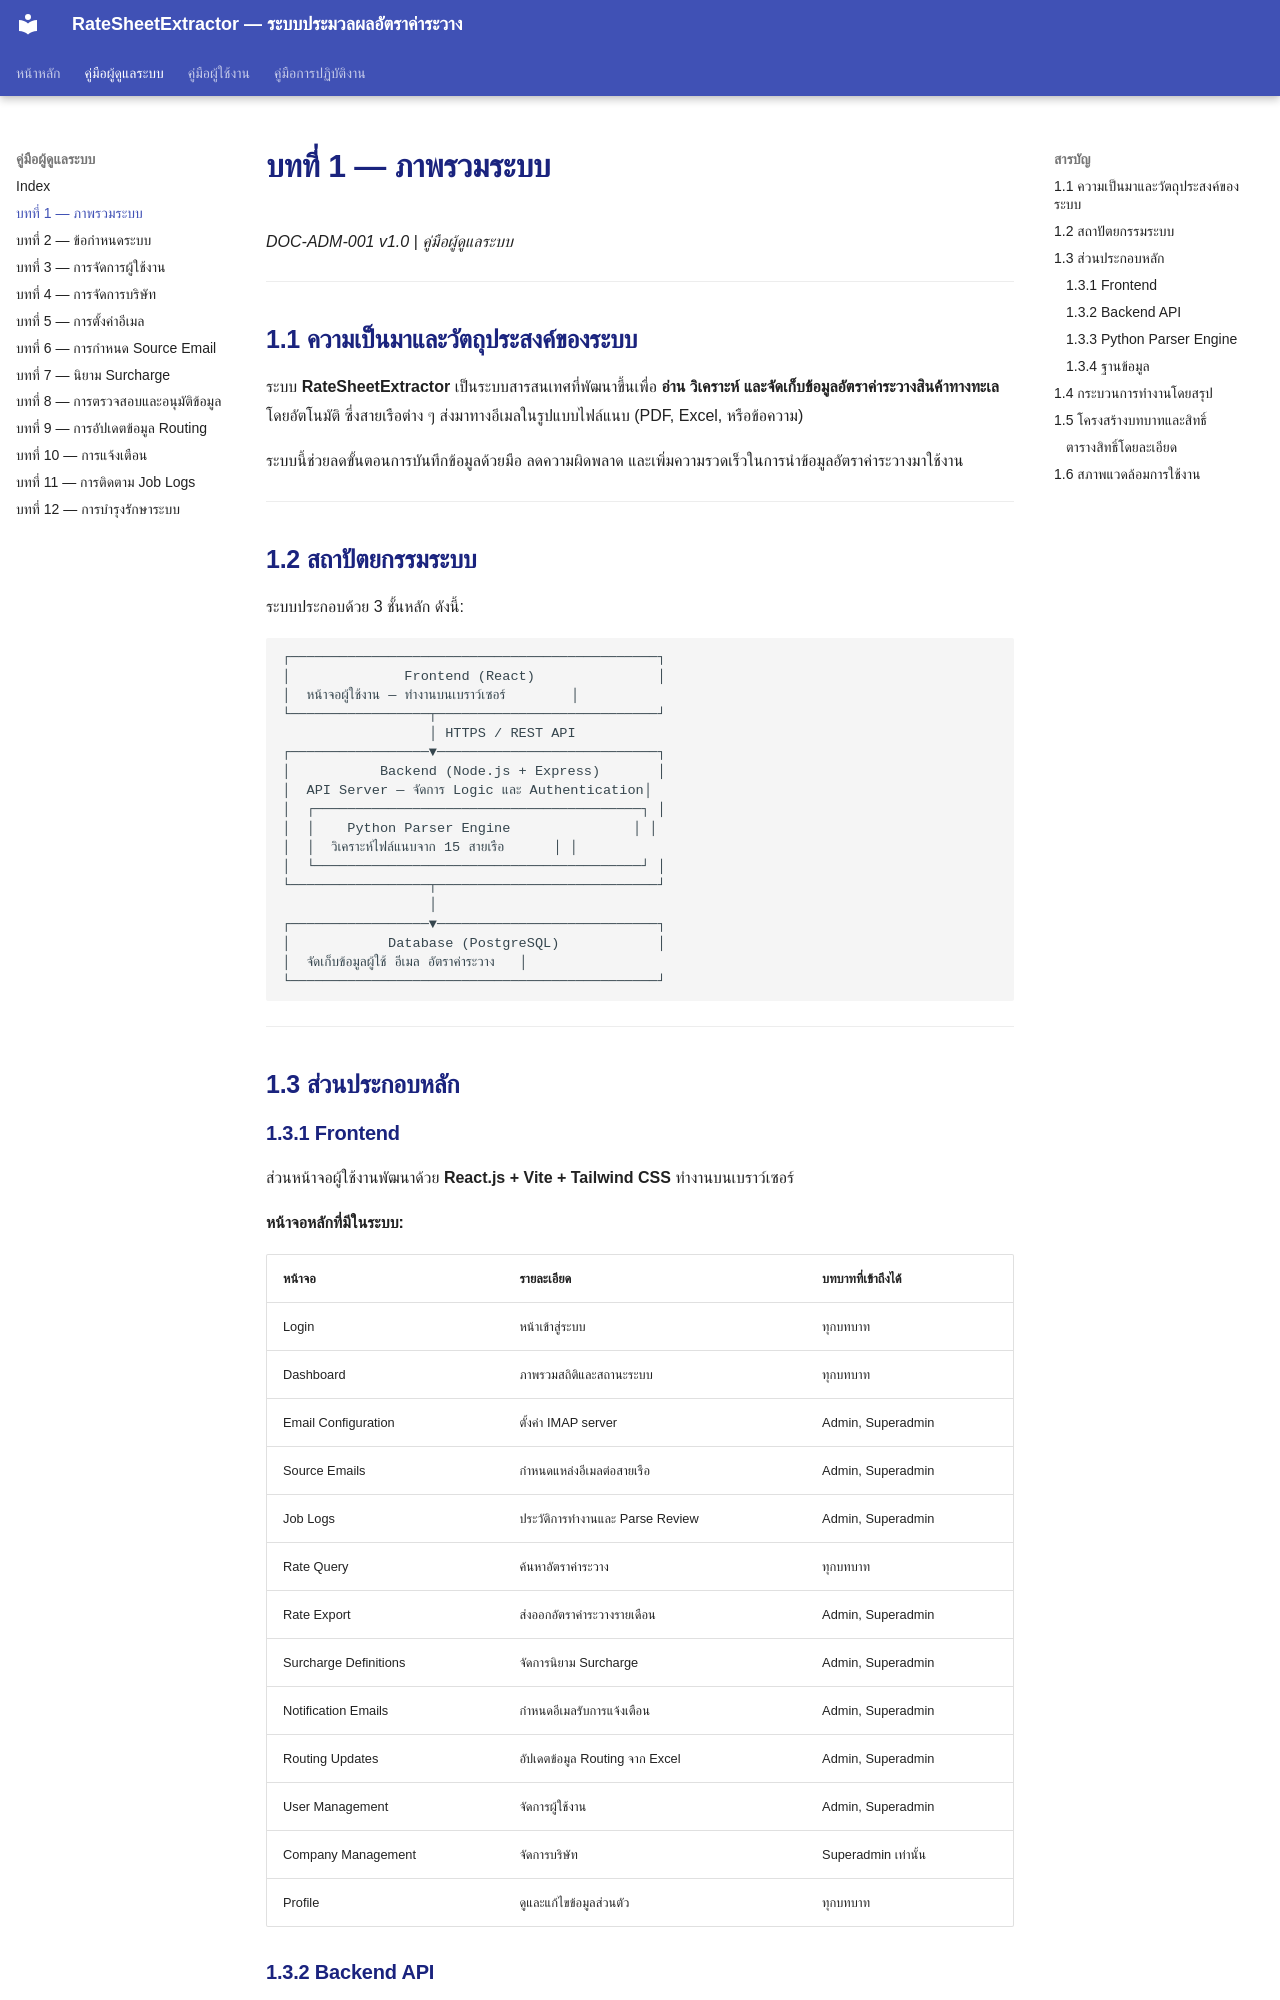

repository: symphosoftworkflow/RateCenterManual · page: admin/01-overview/index.html · generator: mkdocs

# บทที่ 1 — ภาพรวมระบบ

*DOC-ADM-001 v1.0 | คู่มือผู้ดูแลระบบ*

---

## 1.1 ความเป็นมาและวัตถุประสงค์ของระบบ

ระบบ **RateSheetExtractor** เป็นระบบสารสนเทศที่พัฒนาขึ้นเพื่อ **อ่าน วิเคราะห์ และจัดเก็บข้อมูลอัตราค่าระวางสินค้าทางทะเล** โดยอัตโนมัติ ซึ่งสายเรือต่าง ๆ ส่งมาทางอีเมลในรูปแบบไฟล์แนบ (PDF, Excel, หรือข้อความ)

ระบบนี้ช่วยลดขั้นตอนการบันทึกข้อมูลด้วยมือ ลดความผิดพลาด และเพิ่มความรวดเร็วในการนำข้อมูลอัตราค่าระวางมาใช้งาน

---

## 1.2 สถาปัตยกรรมระบบ

ระบบประกอบด้วย 3 ชั้นหลัก ดังนี้:

```
┌─────────────────────────────────────────────┐
│              Frontend (React)               │
│  หน้าจอผู้ใช้งาน — ทำงานบนเบราว์เซอร์        │
└─────────────────┬───────────────────────────┘
                  │ HTTPS / REST API
┌─────────────────▼───────────────────────────┐
│           Backend (Node.js + Express)       │
│  API Server — จัดการ Logic และ Authentication│
│  ┌────────────────────────────────────────┐ │
│  │    Python Parser Engine               │ │
│  │  วิเคราะห์ไฟล์แนบจาก 15 สายเรือ      │ │
│  └────────────────────────────────────────┘ │
└─────────────────┬───────────────────────────┘
                  │
┌─────────────────▼───────────────────────────┐
│            Database (PostgreSQL)            │
│  จัดเก็บข้อมูลผู้ใช้ อีเมล อัตราค่าระวาง   │
└─────────────────────────────────────────────┘
```

---

## 1.3 ส่วนประกอบหลัก
